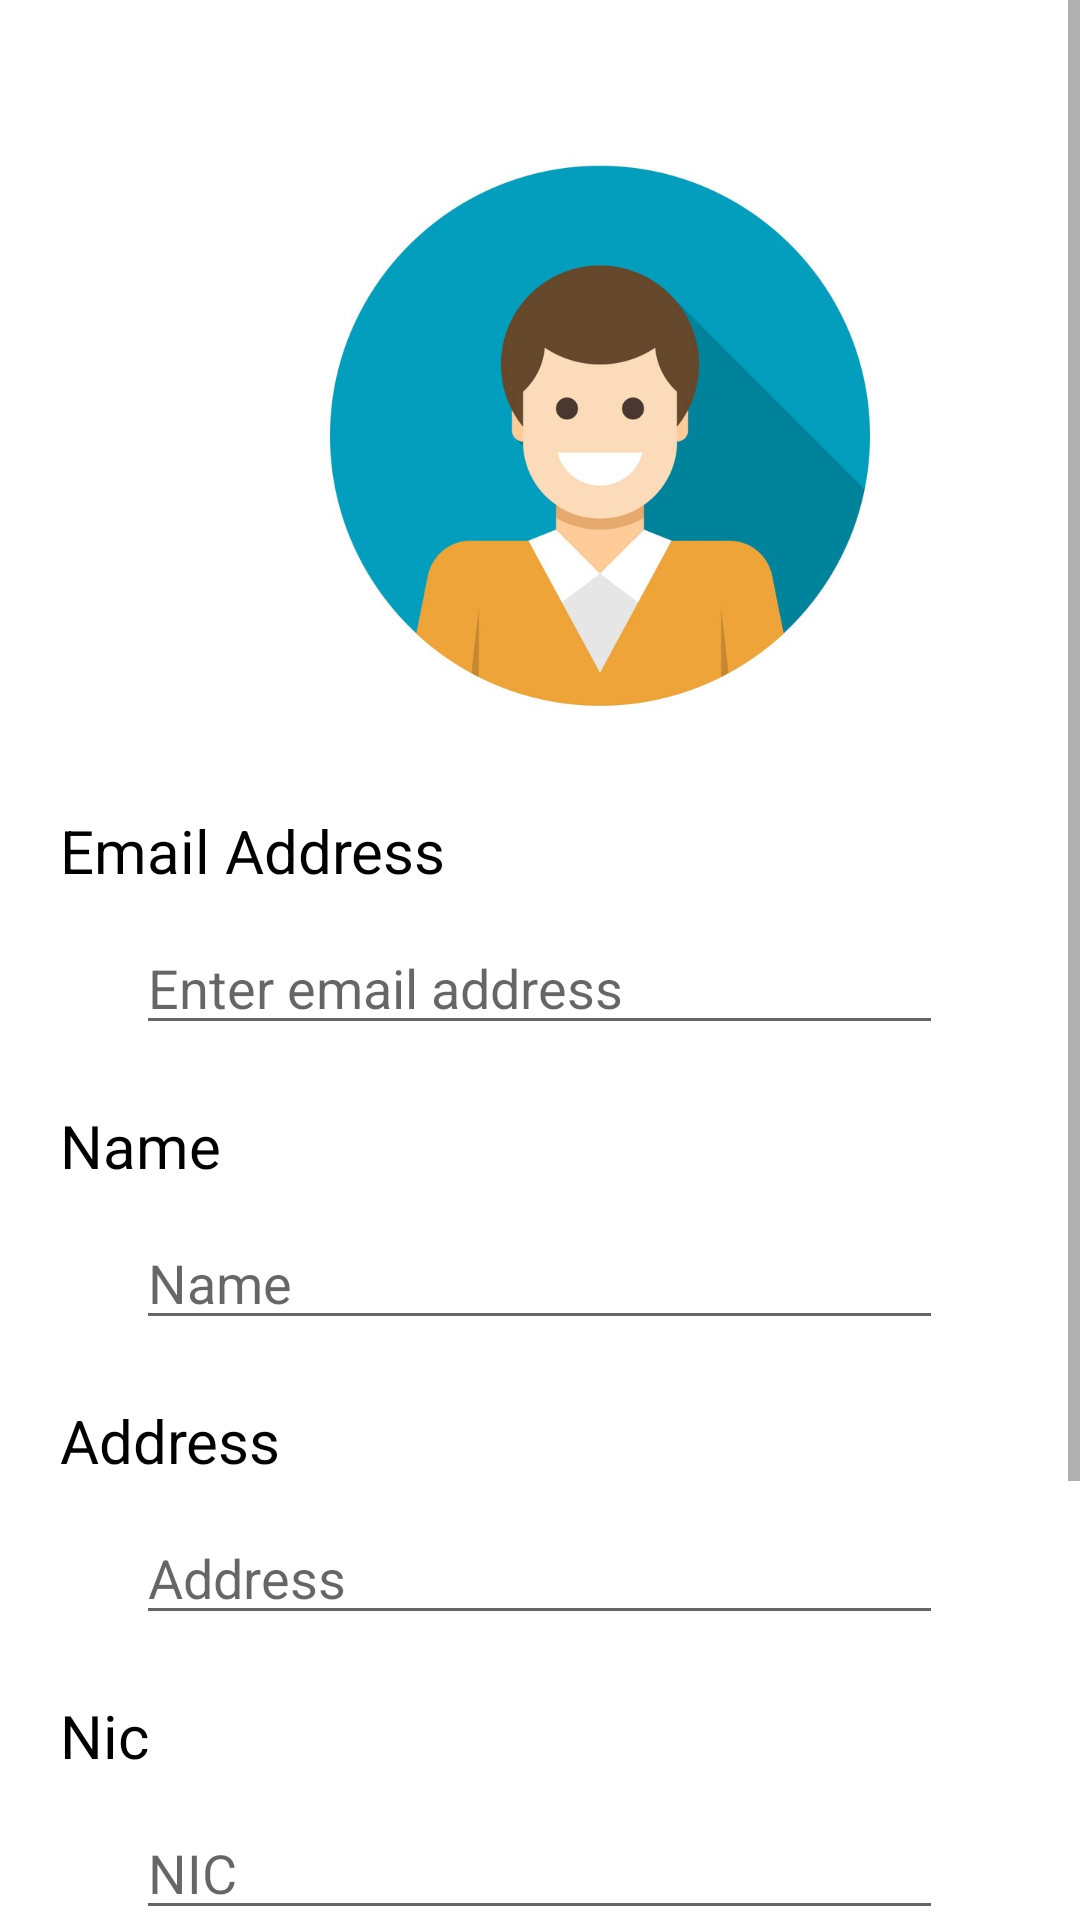

This screen was rendered from an Android layout file. Write that file and the resources it references.
<!-- AndroidManifest.xml: application theme Theme.CrownLK -->
<!-- res/layout/fragment_profile.xml -->
<?xml version="1.0" encoding="utf-8"?>
<FrameLayout xmlns:android="http://schemas.android.com/apk/res/android"
    xmlns:tools="http://schemas.android.com/tools"
    android:layout_width="match_parent"
    android:layout_height="match_parent"
    xmlns:app="http://schemas.android.com/apk/res-auto"
    android:background="@color/white"
    tools:context=".Fragments.ProfileFragment">

    <ScrollView
        android:layout_width="match_parent"
        android:layout_height="match_parent"
        app:layout_editor_absoluteX="0dp"
        app:layout_editor_absoluteY="16dp">

        <LinearLayout
            android:layout_width="match_parent"
            android:layout_height="match_parent"
            android:orientation="vertical"
            tools:ignore="MissingConstraints"
            tools:layout_editor_absoluteX="1dp"
            tools:layout_editor_absoluteY="45dp">

            <ImageView
                android:layout_width="250dp"
                android:layout_height="250dp"
                android:layout_marginLeft="75dp"
                android:layout_marginTop="20dp"
                android:src="@drawable/user_profile"/>


            <TextView
                android:layout_width="wrap_content"
                android:layout_height="wrap_content"
                android:textSize="20dp"
                android:textColor="#000"
                android:layout_marginLeft="20dp"
                android:text="Email Address"/>


            <EditText
                android:id="@+id/userEmail"
                android:layout_marginTop="10dp"
                android:layout_width="269dp"
                android:layout_height="wrap_content"
                android:layout_gravity="center"
                android:ems="10"
                android:editable="false"
                android:hint="Enter email address"
                android:inputType="none" />

            <TextView
                android:layout_width="wrap_content"
                android:layout_height="wrap_content"
                android:textSize="20dp"
                android:textColor="#000"
                android:layout_marginLeft="20dp"
                android:layout_marginTop="20dp"
                android:text="Name"/>
            <EditText
                android:id="@+id/userName"
                android:layout_width="269dp"
                android:layout_marginTop="10dp"
                android:layout_height="wrap_content"
                android:layout_gravity="center"
                android:ems="10"
                android:inputType="textPersonName"
                android:hint="Name" />

            <TextView
                android:layout_width="wrap_content"
                android:layout_height="wrap_content"
                android:textSize="20dp"
                android:textColor="#000"
                android:layout_marginLeft="20dp"
                android:layout_marginTop="20dp"
                android:text="Address"/>

            <EditText
                android:id="@+id/userAddress"
                android:layout_width="269dp"
                android:layout_marginTop="10dp"
                android:layout_height="wrap_content"
                android:layout_gravity="center"
                android:ems="10"
                android:inputType="textPersonName"
                android:hint="Address" />

            <TextView
                android:layout_width="wrap_content"
                android:layout_height="wrap_content"
                android:textSize="20dp"
                android:textColor="#000"
                android:layout_marginLeft="20dp"
                android:layout_marginTop="20dp"
                android:text="Nic"/>

            <EditText
                android:id="@+id/userNic"
                android:layout_width="269dp"
                android:layout_marginTop="10dp"
                android:layout_height="wrap_content"
                android:layout_gravity="center"
                android:ems="10"
                android:inputType="textPersonName"
                android:hint="NIC" />

            <TextView
                android:layout_width="wrap_content"
                android:layout_height="wrap_content"
                android:textSize="20dp"
                android:textColor="#000"
                android:layout_marginLeft="20dp"
                android:layout_marginTop="20dp"
                android:text="Phone"/>
            <EditText
                android:id="@+id/userPhone"
                android:layout_width="269dp"
                android:layout_marginTop="10dp"
                android:layout_height="wrap_content"
                android:layout_gravity="center"
                android:ems="10"
                android:inputType="textPersonName"
                android:hint="Phone" />



            <ProgressBar
                android:id="@+id/progressBar"
                style="?android:attr/progressBarStyle"
                android:layout_width="match_parent"
                android:layout_height="wrap_content"
                android:visibility="gone"/>

            <LinearLayout
                android:layout_width="match_parent"
                android:layout_height="wrap_content"
                android:layout_marginTop="40dp"
                android:orientation="horizontal">

            <Button
                android:id="@+id/profile_update"
                android:layout_width="100dp"
                android:layout_marginLeft="20dp"
                android:layout_height="wrap_content"
                android:backgroundTint="@color/purple_500"
                android:text="Update"
                android:textColor="@color/black" />

                <Button
                    android:id="@+id/profile_delete"
                    android:layout_width="100dp"
                    android:layout_marginLeft="160dp"
                    android:layout_height="wrap_content"
                    android:backgroundTint="@color/purple_500"
                    android:text="Delete"
                    android:textColor="@color/black" />
            </LinearLayout>


        </LinearLayout>


    </ScrollView>

</FrameLayout>
<!-- resources referenced by this layout -->
<resources>
  <color name="black">#FF000000</color>
  <color name="purple_500">#EA6565</color>
  <color name="white">#FFFFFFFF</color>
  <!-- drawable user_profile: png bitmap (drawable, 70165 bytes) -->
  <style name="Theme.CrownLK" parent="Theme.AppCompat.Light.NoActionBar">
          
          <item name="colorPrimary">@color/purple_500</item>
          <item name="colorPrimaryVariant">@color/purple_700</item>
          <item name="colorOnPrimary">@color/white</item>
          
          <item name="colorSecondary">@color/teal_200</item>
          <item name="colorSecondaryVariant">@color/teal_700</item>
          <item name="colorOnSecondary">@color/black</item>
          
          <item name="android:statusBarColor" tools:targetApi="l">?attr/colorPrimaryVariant</item>
          
      </style>
  <color name="purple_700">#EA6565</color>
  <color name="teal_200">#FF03DAC5</color>
  <color name="teal_700">#FF018786</color>
</resources>
